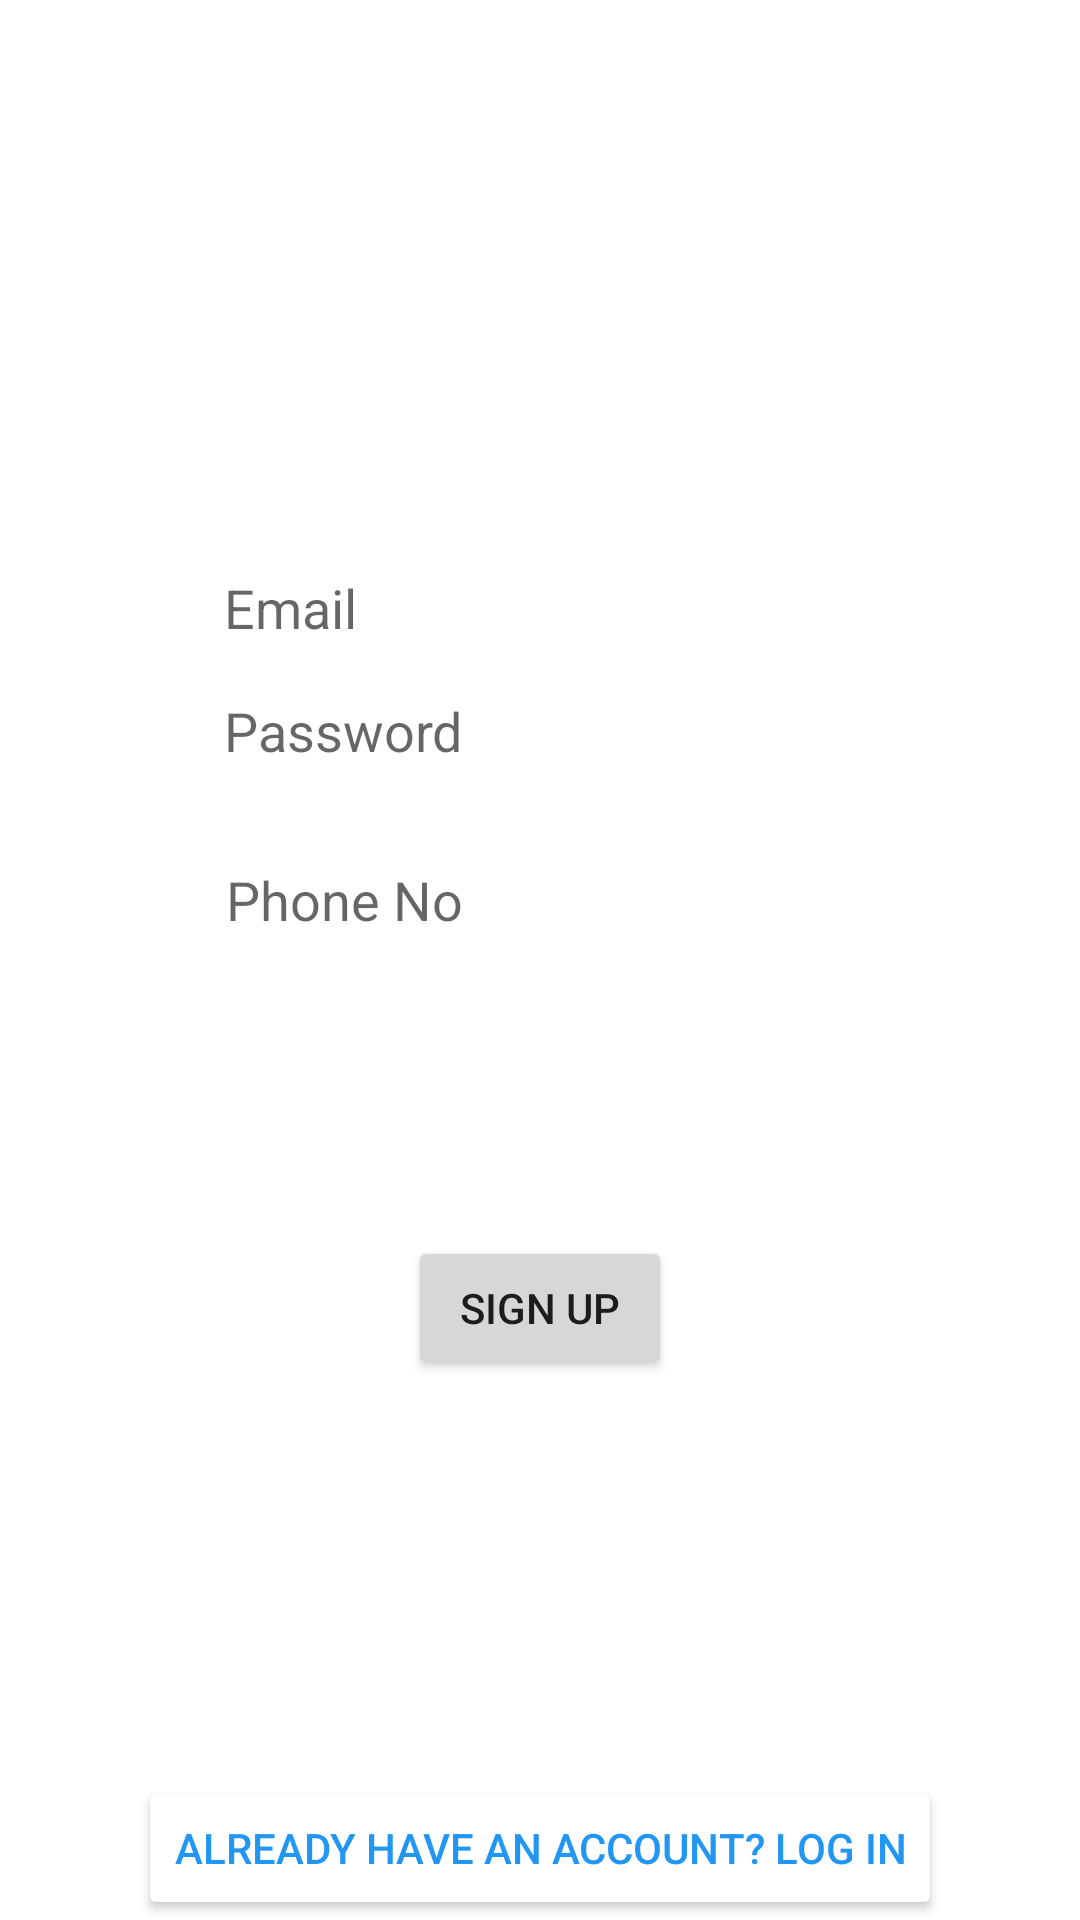

This screen was rendered from an Android layout file. Write that file and the resources it references.
<!-- AndroidManifest.xml: application theme Theme.GREWords -->
<!-- res/layout/activity_main.xml -->
<?xml version="1.0" encoding="utf-8"?>
<androidx.constraintlayout.widget.ConstraintLayout xmlns:android="http://schemas.android.com/apk/res/android"
    xmlns:app="http://schemas.android.com/apk/res-auto"
    xmlns:tools="http://schemas.android.com/tools"
    android:layout_width="match_parent"
    android:layout_height="match_parent"
    android:background="@drawable/wall"
    tools:context=".MainActivity">

    
    <Button
        android:id="@+id/sign_up"
        android:layout_width="wrap_content"
        android:layout_height="wrap_content"
        android:layout_marginBottom="132dp"
        android:onClick="register"
        android:text="Sign Up"
        app:layout_constraintBottom_toTopOf="@+id/already_user"
        app:layout_constraintEnd_toEndOf="parent"
        app:layout_constraintStart_toStartOf="parent" />

    
    <EditText
        android:id="@+id/user_email_Id"
        android:layout_width="wrap_content"
        android:layout_height="wrap_content"
        android:background="@color/white"
        android:ems="10"
        android:hint="Email"
        android:inputType="textEmailAddress"
        app:layout_constraintBottom_toTopOf="@+id/user_password"
        app:layout_constraintEnd_toEndOf="parent"
        app:layout_constraintHorizontal_bias="0.497"
        app:layout_constraintStart_toStartOf="parent"
        app:layout_constraintTop_toTopOf="parent"
        app:layout_constraintVertical_bias="0.919" />


    <EditText
        android:id="@+id/user_password"
        android:layout_width="wrap_content"
        android:layout_height="wrap_content"
        android:layout_marginBottom="32dp"
        android:background="@color/white"
        android:ems="10"
        android:hint="Password"
        android:inputType="textPassword"
        app:layout_constraintBottom_toTopOf="@+id/user_phonenumber"
        app:layout_constraintEnd_toEndOf="parent"
        app:layout_constraintHorizontal_bias="0.497"
        app:layout_constraintStart_toStartOf="parent" />

    <Button
        android:id="@+id/already_user"
        android:layout_width="wrap_content"
        android:layout_height="wrap_content"
        android:onClick="login"
        android:text="Already have an account? Log IN"
        android:textColor="#2196F3"
        app:backgroundTint="@color/white"
        app:layout_constraintBottom_toBottomOf="parent"
        app:layout_constraintEnd_toEndOf="parent"
        app:layout_constraintStart_toStartOf="parent" />

    <EditText
        android:id="@+id/user_phonenumber"
        android:layout_width="wrap_content"
        android:layout_height="wrap_content"
        android:layout_marginBottom="100dp"
        android:background="@color/white"
        android:ems="10"
        android:hint="Phone No"
        android:inputType="numberSigned"
        app:layout_constraintBottom_toTopOf="@+id/sign_up"
        app:layout_constraintEnd_toEndOf="parent"
        app:layout_constraintHorizontal_bias="0.502"
        app:layout_constraintStart_toStartOf="parent" />
</androidx.constraintlayout.widget.ConstraintLayout>
<!-- resources referenced by this layout -->
<resources>
  <style name="Theme.GREWords" parent="Theme.MaterialComponents.DayNight.DarkActionBar">
          
          <item name="colorPrimary">@color/purple_500</item>
          <item name="colorPrimaryVariant">@color/purple_700</item>
          <item name="colorOnPrimary">@color/white</item>
          
          <item name="colorSecondary">@color/teal_200</item>
          <item name="colorSecondaryVariant">@color/teal_700</item>
          <item name="colorOnSecondary">@color/black</item>
          
          <item name="android:statusBarColor" tools:targetApi="l">?attr/colorPrimaryVariant</item>
          
      </style>
  <!-- not gathered from this repository: default colours our renderer supplied (Android Studio template values) -->
  <color name="purple_500">#FF6200EE</color>
  <color name="purple_700">#FF3700B3</color>
  <color name="teal_200">#FF03DAC5</color>
  <color name="teal_700">#FF018786</color>
  <color name="black">#FF000000</color>
  <color name="white">#FFFFFFFF</color>
</resources>
